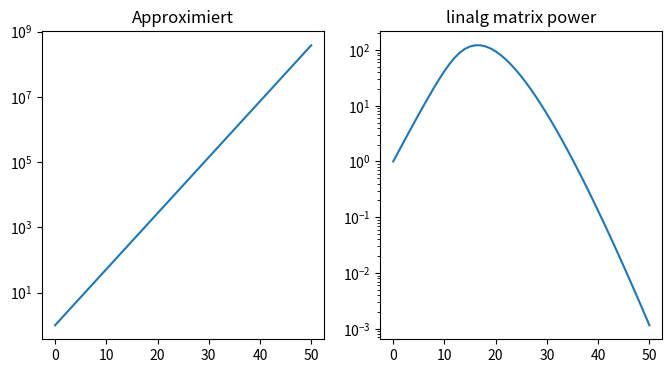

Write Python code to recreate this figure.
import numpy as np
import matplotlib.pyplot as plt

n = 10
arr = np.zeros((n, n))
np.fill_diagonal(arr, 0.5)
np.fill_diagonal(arr[1:], 1)

def func(arr):
    arr_mult = arr.T @ arr
    max_eig = max(np.linalg.eig(arr_mult)[0])
    return np.sqrt(max_eig)

print(func(arr))

arr2 = np.linalg.matrix_power(arr, 50)
print(func(arr2))

print(np.power(func(arr), 50))


f_k = [np.power(func(arr), k) for k in range(0, 51)]
f_k2 = [func(np.linalg.matrix_power(arr, k)) for k in range(0, 51)]

fig, ax = plt.subplots(nrows=1, ncols=2, figsize=[8, 4], dpi=300)


ax[0].plot(f_k)
ax[0].set_yscale('log')
ax[0].set_title('Approximiert')

ax[1].plot(f_k2)
ax[1].set_yscale('log')
ax[1].set_title('linalg matrix power')

plt.show()





